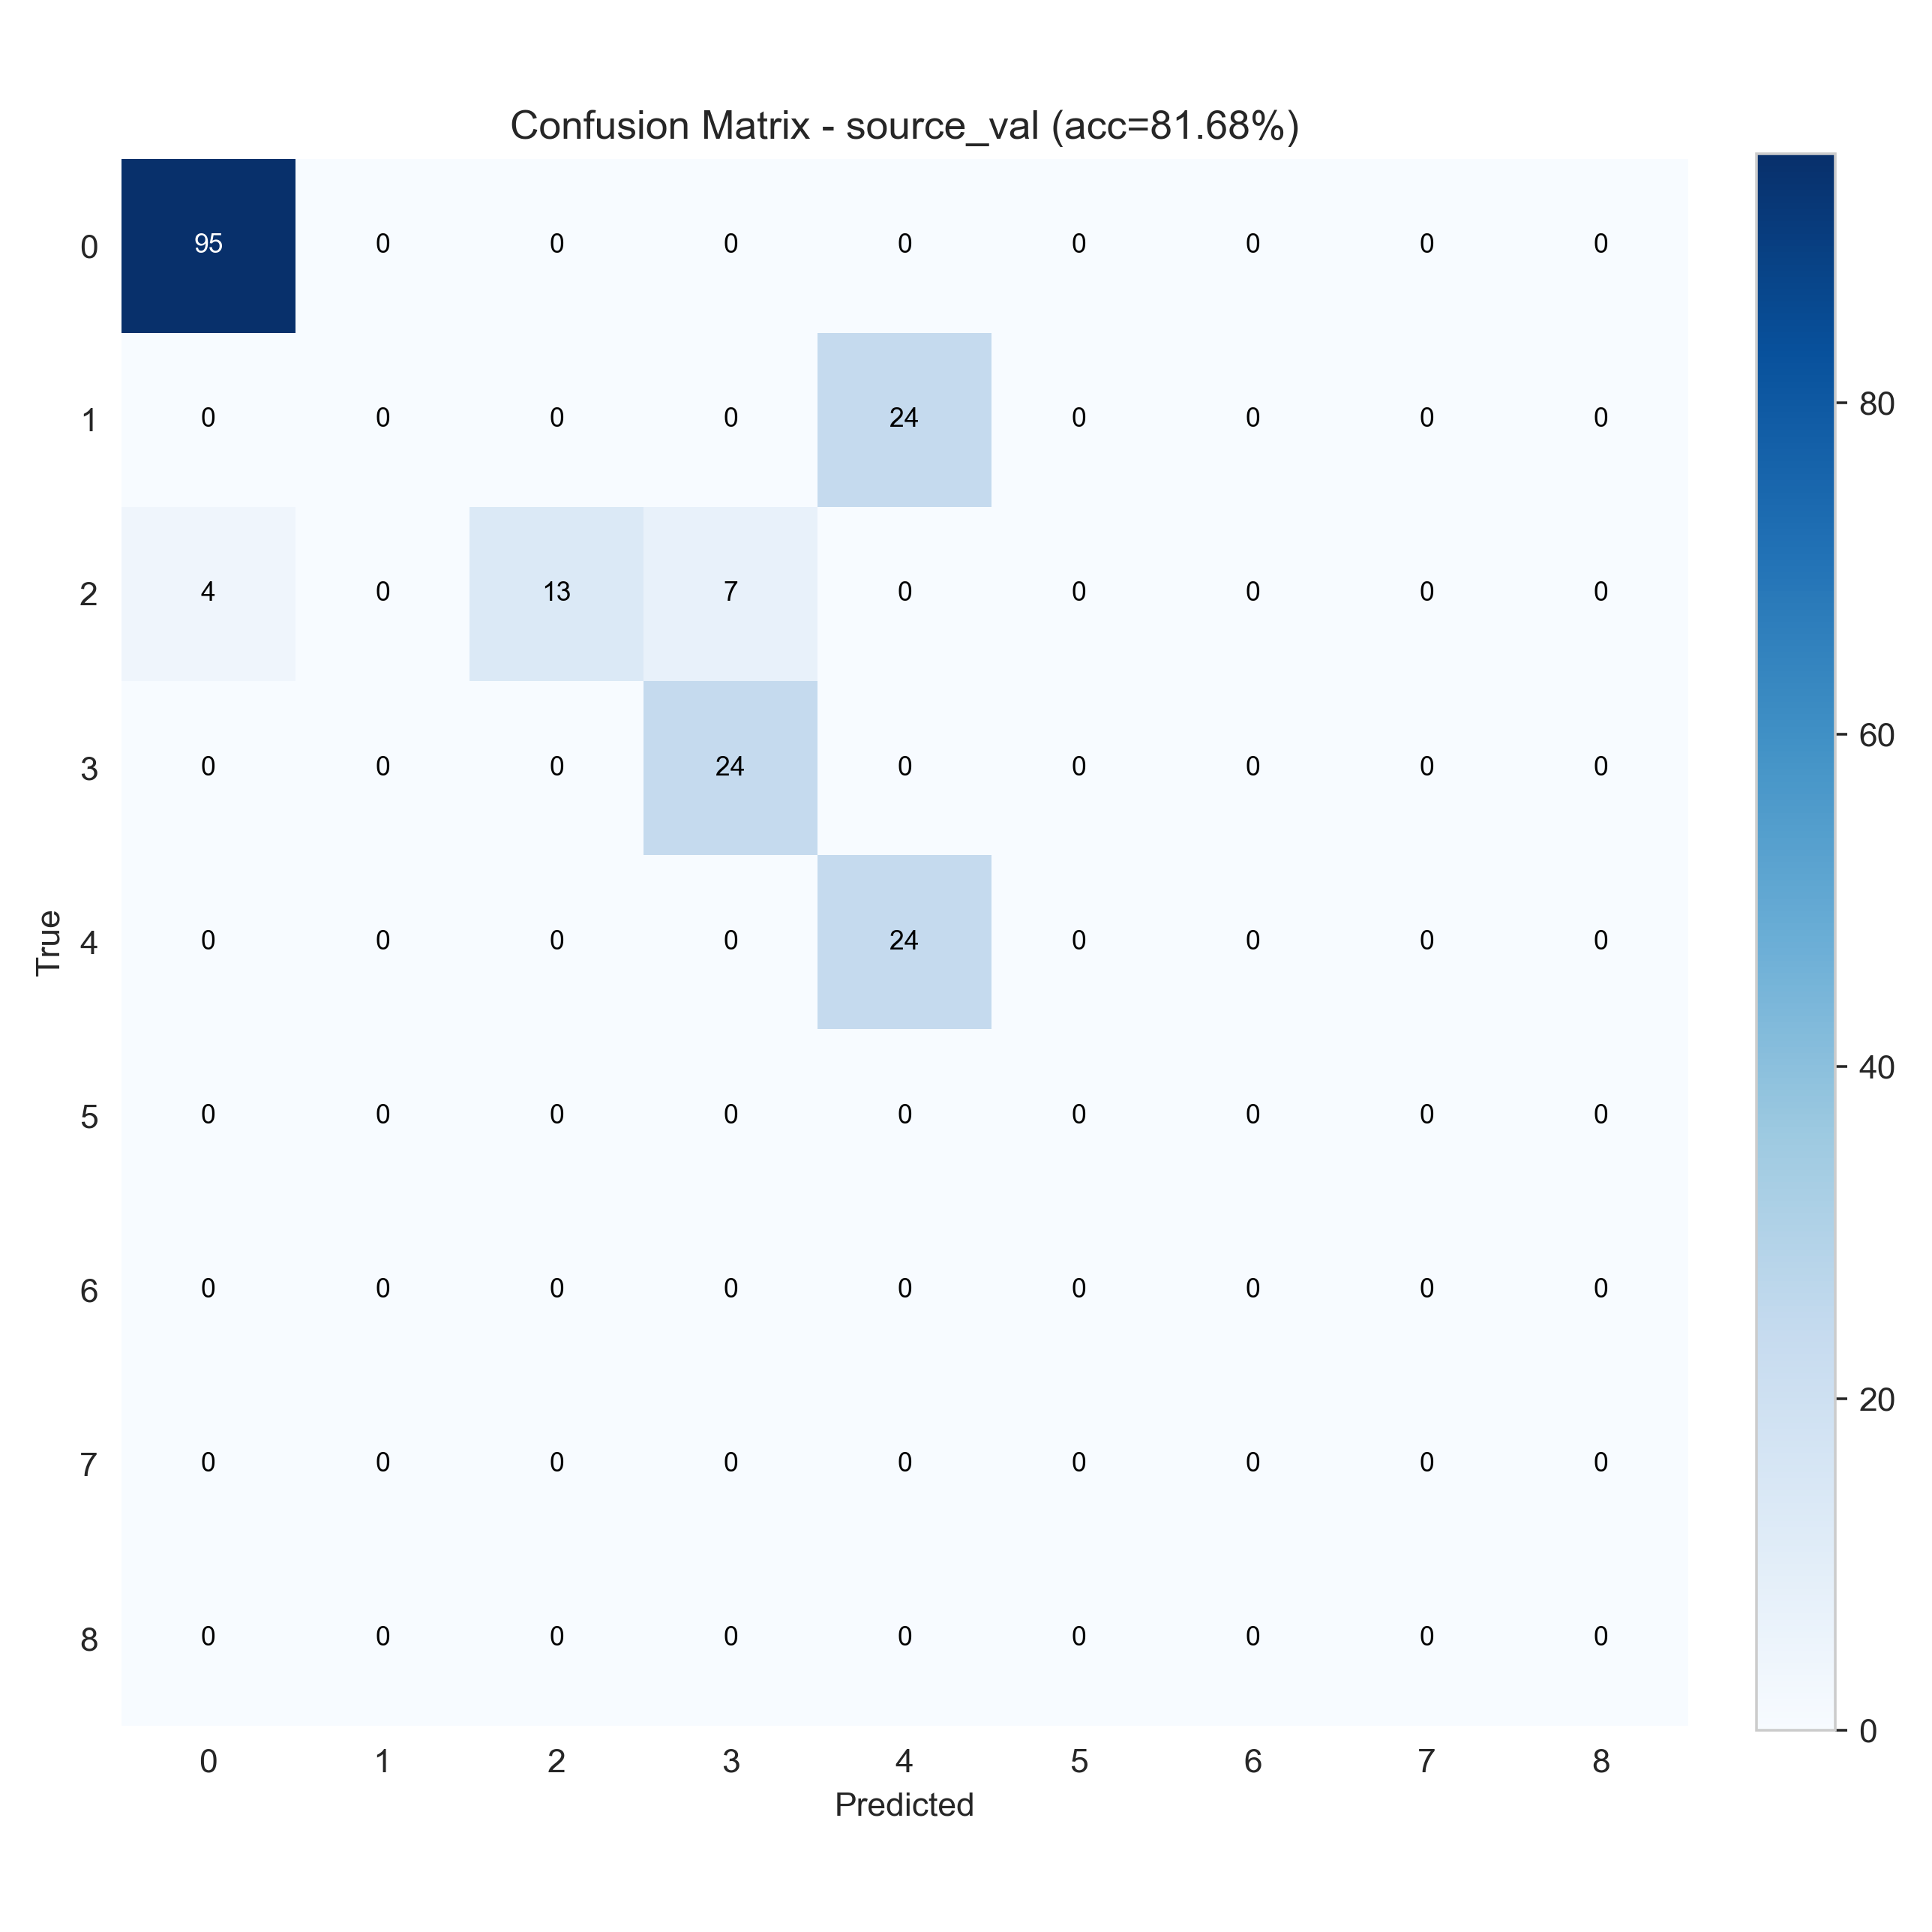

The data file committed next to this chart (first rows):
95, 0, 0, 0, 0, 0, 0, 0, 0
0, 0, 0, 0, 24, 0, 0, 0, 0
4, 0, 13, 7, 0, 0, 0, 0, 0
0, 0, 0, 24, 0, 0, 0, 0, 0
0, 0, 0, 0, 24, 0, 0, 0, 0
0, 0, 0, 0, 0, 0, 0, 0, 0
0, 0, 0, 0, 0, 0, 0, 0, 0
0, 0, 0, 0, 0, 0, 0, 0, 0
0, 0, 0, 0, 0, 0, 0, 0, 0
